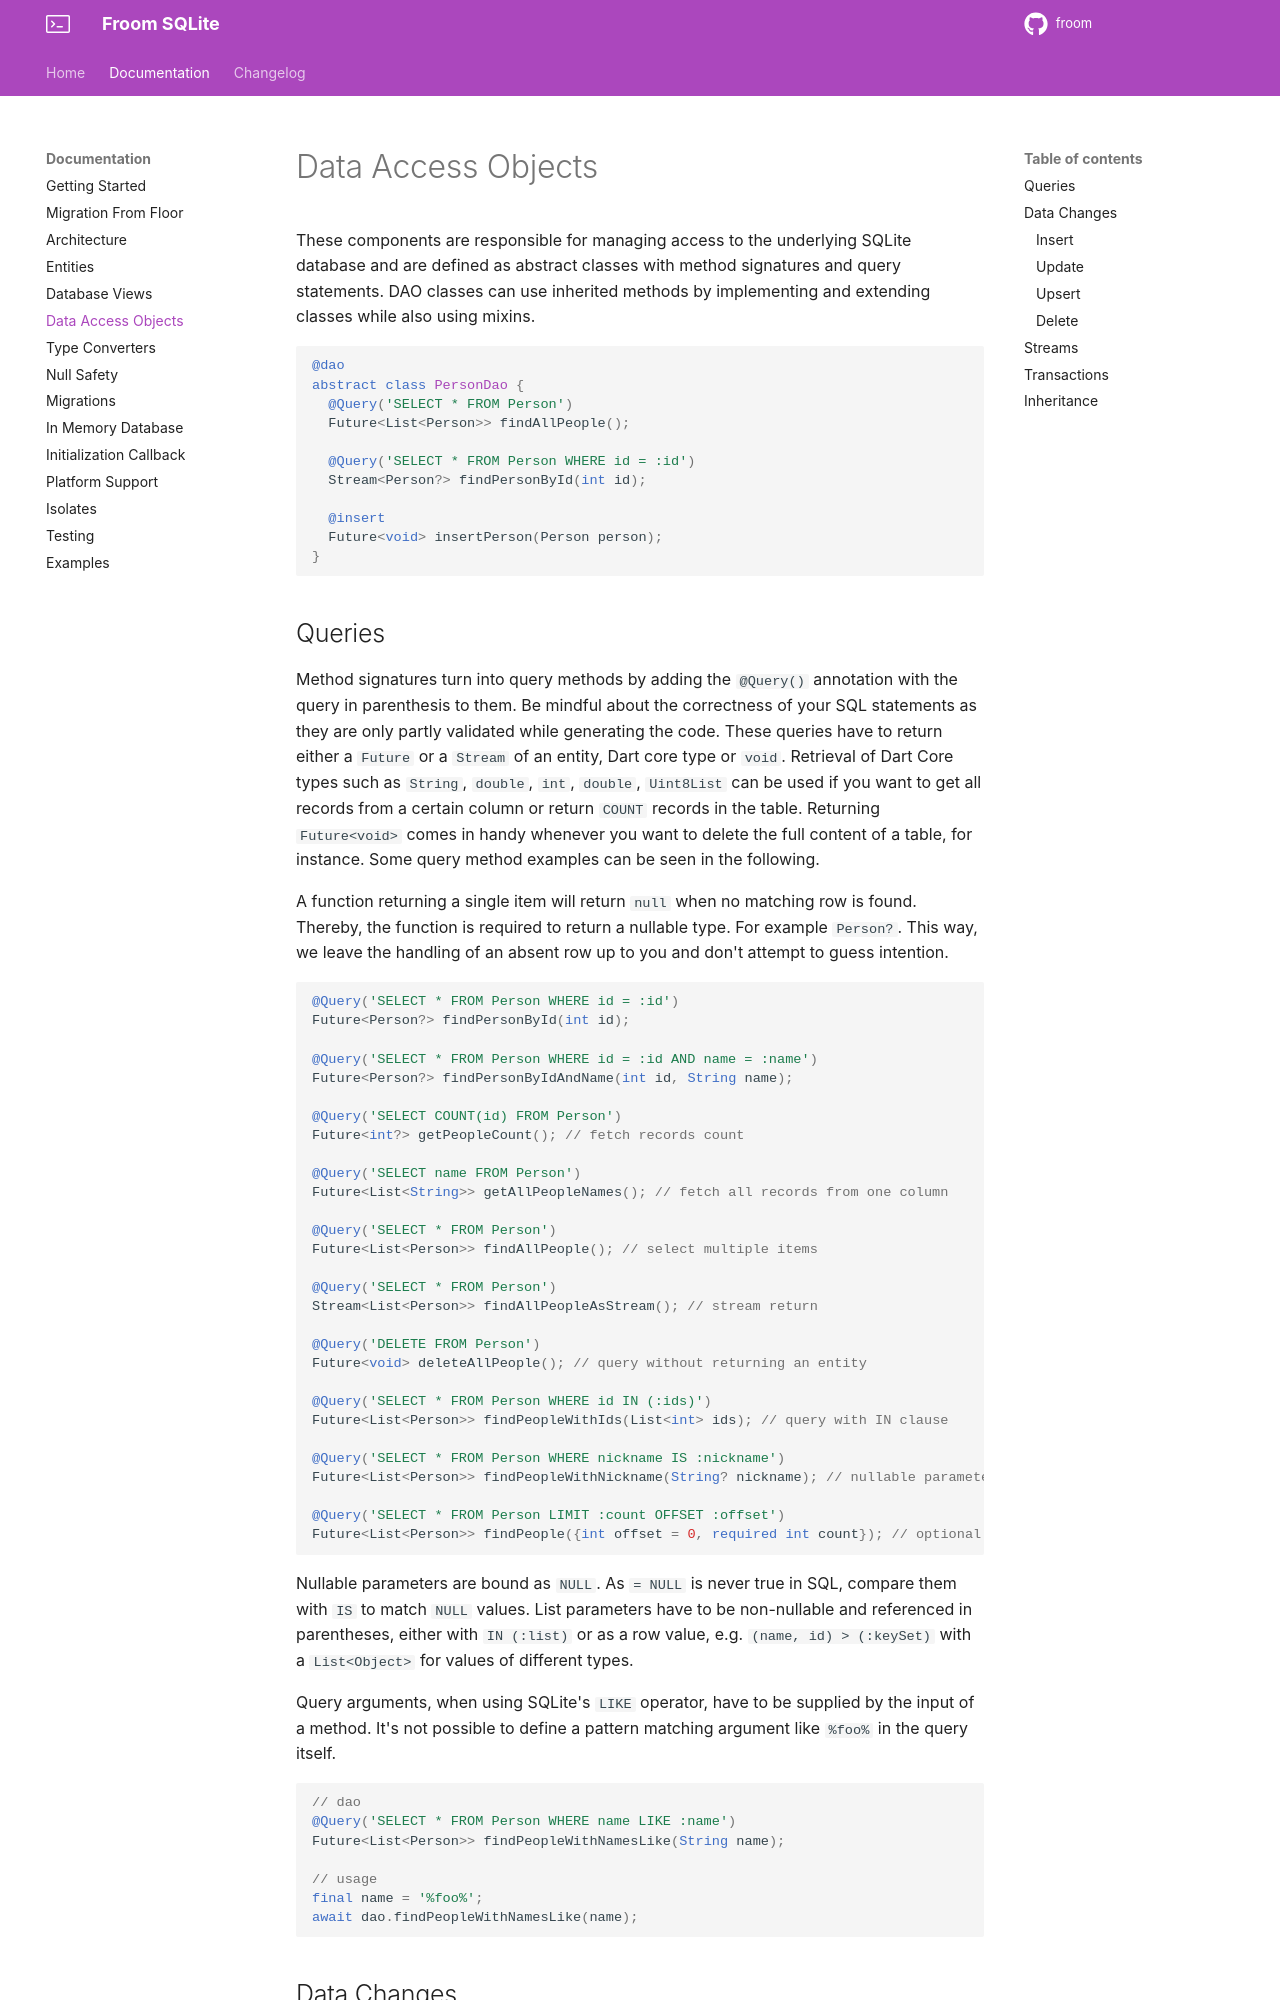

repository: wilinz/froom · page: daos/index.html · generator: mkdocs

# Data Access Objects

These components are responsible for managing access to the underlying SQLite database and are defined as abstract classes with method signatures and query statements.
DAO classes can use inherited methods by implementing and extending classes while also using mixins.

```dart
@dao
abstract class PersonDao {
  @Query('SELECT * FROM Person')
  Future<List<Person>> findAllPeople();

  @Query('SELECT * FROM Person WHERE id = :id')
  Stream<Person?> findPersonById(int id);

  @insert
  Future<void> insertPerson(Person person);
}
```

## Queries
Method signatures turn into query methods by adding the `@Query()` annotation with the query in parenthesis to them.
Be mindful about the correctness of your SQL statements as they are only partly validated while generating the code.
These queries have to return either a `Future` or a `Stream` of an entity, Dart core type or `void`. 
Retrieval of Dart Core types such as `String`, `double`, `int`, `double`, `Uint8List` can be used if you want to get all records from a certain column or return `COUNT` records in the table. 
Returning `Future<void>` comes in handy whenever you want to delete the full content of a table, for instance. 
Some query method examples can be seen in the following.

A function returning a single item will return `null` when no matching row is found.
Thereby, the function is required to return a nullable type.
For example `Person?`.
This way, we leave the handling of an absent row up to you and don't attempt to guess intention.

```dart
@Query('SELECT * FROM Person WHERE id = :id')
Future<Person?> findPersonById(int id);

@Query('SELECT * FROM Person WHERE id = :id AND name = :name')
Future<Person?> findPersonByIdAndName(int id, String name);

@Query('SELECT COUNT(id) FROM Person')
Future<int?> getPeopleCount(); // fetch records count

@Query('SELECT name FROM Person')
Future<List<String>> getAllPeopleNames(); // fetch all records from one column

@Query('SELECT * FROM Person')
Future<List<Person>> findAllPeople(); // select multiple items

@Query('SELECT * FROM Person')
Stream<List<Person>> findAllPeopleAsStream(); // stream return

@Query('DELETE FROM Person')
Future<void> deleteAllPeople(); // query without returning an entity

@Query('SELECT * FROM Person WHERE id IN (:ids)')
Future<List<Person>> findPeopleWithIds(List<int> ids); // query with IN clause

@Query('SELECT * FROM Person WHERE nickname IS :nickname')
Future<List<Person>> findPeopleWithNickname(String? nickname); // nullable parameters are bound as NULL

@Query('SELECT * FROM Person LIMIT :count OFFSET :offset')
Future<List<Person>> findPeople({int offset = 0, required int count}); // optional and named parameters
```

Nullable parameters are bound as `NULL`. As `= NULL` is never true in SQL, compare them with `IS` to match `NULL` values.
List parameters have to be non-nullable and referenced in parentheses, either with `IN (:list)` or as a row value, e.g. `(name, id) > (:keySet)` with a `List<Object>` for values of different types.

Query arguments, when using SQLite's `LIKE` operator, have to be supplied by the input of a method.
It's not possible to define a pattern matching argument like `%foo%` in the query itself.

```dart
// dao
@Query('SELECT * FROM Person WHERE name LIKE :name')
Future<List<Person>> findPeopleWithNamesLike(String name);

// usage
final name = '%foo%';
await dao.findPeopleWithNamesLike(name);
```
